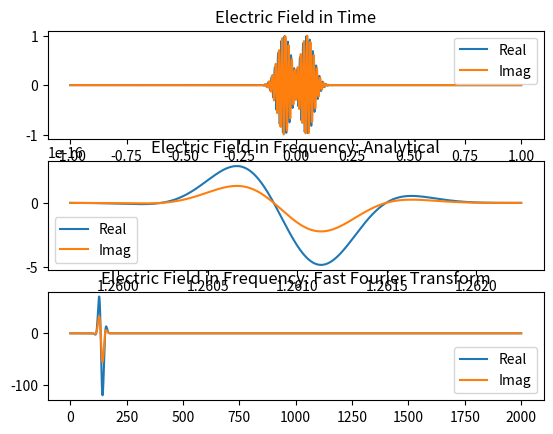
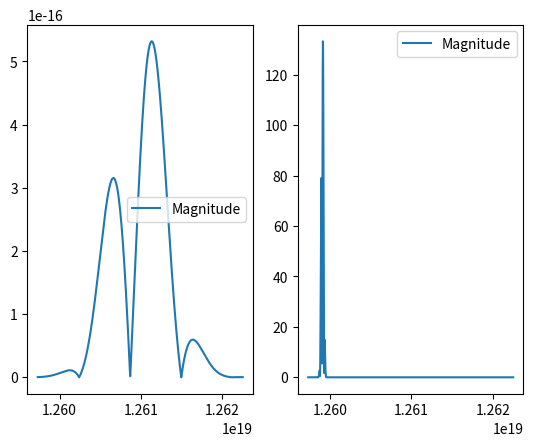
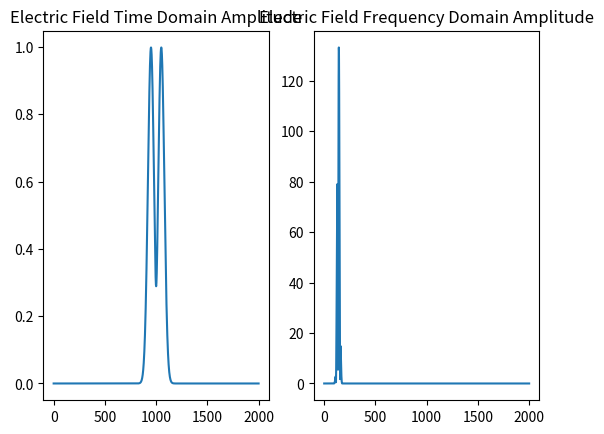
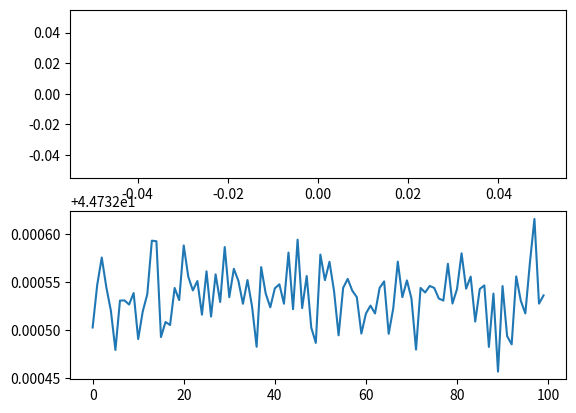
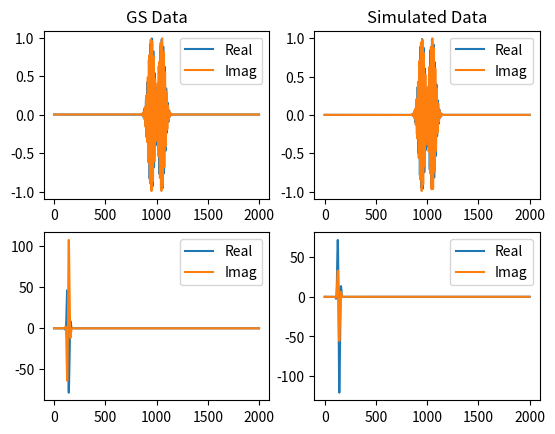
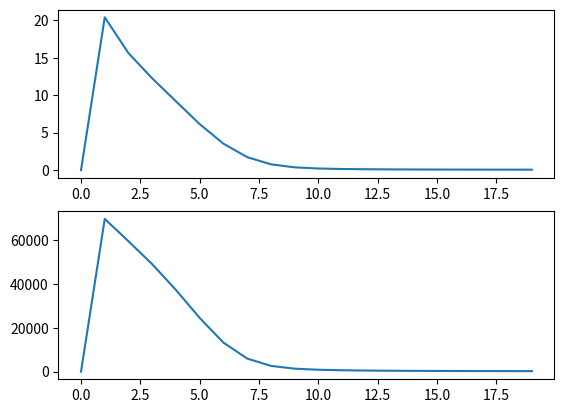
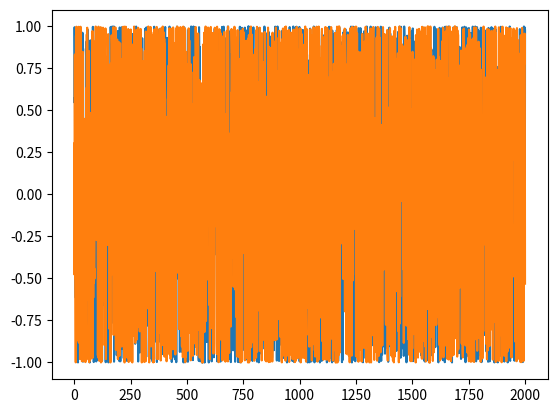

Write the Python code that produced these figures, in order.
# -*- coding: utf-8 -*-
"""
Created on Thu Jul 18 11:12:33 2019

@author: aholm
"""

import numpy as np
from matplotlib import pyplot as plt

class time_Efield(object):
    #Generate the electric field in the time domain.
    def __init__(self, Aks,wks,phiks,tks,sigmaks,t):
        #Amplitude of each gaussian
        self.Aks = Aks
        #Frequencies at which each wave is generated at
        self.wks = wks
        #Phase term. This is what we will be attempting to retrieve through ML
        self.phiks = phiks
        #Time in which pulse occurred.
        self.tks = tks
        #Width of gaussian
        self.sigmaks = sigmaks
        #Number of pulses
        self.modes_num = len(Aks)
        #Time domain
        self.t = t
    def time_single(self, Ak,wk,phik,tk,sigmak):
        #note: t should be an numpy array
        phase = wk*self.t+phik
        gaussian = -((self.t-tk)**2)/2/sigmak**2
        Efield_single = Ak*np.exp(1j*phase)*np.exp(gaussian)
        return Efield_single
    def time_field(self):
        efield = np.zeros([self.modes_num,len(self.t)],dtype=complex)
        for i in range(self.modes_num):
            efield[i,:] = self.time_single(self.Aks[i],self.wks[i],\
                  self.phiks[i],self.tks[i],self.sigmaks[i])
        return np.sum(efield,axis=0)

class freq_Efield(object):

    def __init__(self, Aks,wks,phiks,tks,sigmaks,w):
        self.Aks = Aks
        self.wks = wks
        self.phiks = phiks
        self.tks = tks
        self.sigmaks = sigmaks
        self.modes_num = len(Aks)
        self.w = w
    def freq_single(self, Ak,wk,phik,tk,sigmak):
        #note: t should be an numpy array
        phase = -self.w*tk+phik+wk*tk
        gaussian = -(sigmak**2*(self.w-wk)**2)/2
        Efield_single = Ak*sigmak*np.exp(1j*phase)*np.exp(gaussian)
        return Efield_single
    def freq_field(self):
        efield = np.zeros([self.modes_num,len(self.w)],dtype=complex)
        for i in range(self.modes_num):
            efield[i,:] = self.freq_single(self.Aks[i],self.wks[i],\
                  self.phiks[i],self.tks[i],self.sigmaks[i])
        return np.sum(efield,axis=0)

#Constants
e_charge = 1.602176565e-19
h_plank = 6.62607004e-34
c_speed = 299792458
x = 2001 #Number of points to test in frequeny and time domain

#Inputs
ph_en = 8300 #in the uint of eV
w_cen =  ph_en * e_charge /h_plank *2* np.pi #frequency of radiation
n = 2 #Number of modes
np.random.seed(1) #Set seed if want to create reproducable results

#Parameters
Aks = np.ones(n) #np.random.rayleigh(size=n) is true variation
wks = np.ones(n)*w_cen #np.random.normal(w_cen,10**-4*w_cen,n) true variation
phiks = np.random.random(n)*2*np.pi #random values between 0 and 2pi
tks = np.arange(0,n)*1e-15 - 0.5e-15 #Will probably introduce variation later
sigmaks = np.ones(n)*0.3e-15 #fixed gaussian width
#Time domain
t=np.linspace(-10e-15,10e-15,x)
#Frequency Domain
wrange = np.array([1-1e-3,1+1e-3])*w_cen #Domain centered around central frequency
w=np.arange(wrange[0],wrange[1],(wrange[1]-wrange[0])/(x))

#Generate Data
efieldtmpt = time_Efield(Aks,wks,phiks,tks,sigmaks,t)
tfield = efieldtmpt.time_field()
efieldtmpf = freq_Efield(Aks,wks,phiks,tks,sigmaks,w)
ffield = efieldtmpf.freq_field()

t_shift = np.fft.ifftshift(t)
efieldtmpt_shift = time_Efield(Aks,wks,phiks,tks,sigmaks,t_shift)
tfield_shift = efieldtmpt_shift.time_field()

ffield_fft = np.fft.fft(tfield_shift)

#Plot general information to check if fft and analytical are same
#'''
fig, axs = plt.subplots(3, 1)
axs[0].set_title("Electric Field in Time")
axs[0].plot(t,np.real(tfield),label='Real')
axs[0].plot(t,np.imag(tfield),label='Imag')
axs[0].legend()

axs[1].set_title("Electric Field in Frequency: Analytical")
axs[1].plot(w,np.real(ffield),label='Real')
axs[1].plot(w,np.imag(ffield),label='Imag')
axs[1].legend()

axs[2].set_title("Electric Field in Frequency: Fast Fourier Transform")
axs[2].plot(np.real(ffield_fft),label='Real')
axs[2].plot(np.imag(ffield_fft),label='Imag')
axs[2].legend()


fig1, axs1 = plt.subplots(1, 2)
axs1[0].plot(w,np.abs(ffield),label='Magnitude')
axs1[0].legend()
axs1[1].plot(w,np.abs(ffield_fft),label='Magnitude')
axs1[1].legend()
#'''

TimeElectricAmp = np.abs(tfield)
FreqElectricAmp = np.abs(ffield_fft)

fig1, axs1 = plt.subplots(1, 2)
axs1[0].set_title('Electric Field Time Domain Amplitude')
axs1[0].plot(TimeElectricAmp,label='Magnitude')
axs1[1].set_title('Electric Field Frequency Domain Amplitude')
axs1[1].plot(FreqElectricAmp,label='Magnitude')


def GSFreq(iterations,TimeAmp,FreqAmp,seed):
    #set seed if you want to test same initial conditions
    np.random.seed(seed)
    #generate random inital phase
    phase_time = 2*np.pi*np.random.random(len(FreqAmp))
    for i in range(iterations):
        #Multiply phase with initial amplitude in time space
        Et = np.exp(1j*phase_time)*TimeAmp
        #Go to frequency space via fourier transform
        Guess_Freq = np.fft.fft(np.fft.ifftshift(Et))
        #Take new phase in frequency space
        phase_freq = np.angle(Guess_Freq)
        #Multiply phase with initial amplitude in frequency space
        Ew = np.exp(1j*phase_freq)*FreqAmp
        #Perform inverse fourier transform
        Guess_Time = np.fft.fftshift(np.fft.ifft(Ew))
        #Get angle of phase
        phase_time = np.angle(Guess_Time) 
    return Et, Ew

#Et, Ew = GSFreq(100,TimeElectricAmp,FreqElectricAmp,1)
'''
#Good way to graph an iteration of GS against actual functions
fig2, axs2 = plt.subplots(2, 2)
axs2[0,0].set_title("GS Data")
axs2[0,0].plot(np.real(Et),label='Real')
axs2[0,0].plot(np.imag(Et),label='Imag')
axs2[0,0].legend()
axs2[1,0].plot(np.real(Ew),label='Real')
axs2[1,0].plot(np.imag(Ew),label='Imag')
axs2[1,0].legend()
axs2[0,1].set_title("Simulated Data")
axs2[0,1].plot(np.real(tfield),label='Real')
axs2[0,1].plot(np.imag(tfield),label='Imag')
axs2[0,1].legend()
axs2[1,1].plot(np.real(ffield_fft),label='Real')
axs2[1,1].plot(np.imag(ffield_fft),label='Imag')
axs2[1,1].legend()
'''

#Define Normalization function
def Normalize(actual,guess):
    numer = np.abs(guess - actual)
    denom = np.sqrt(np.abs(guess)**2 + np.abs(actual)**2)
    Normal = numer/denom
    return Normal

#Generate lots of data points to observe best initial condition
z = 100
All_TimeDiff = np.zeros(z)
All_FreqDiff = np.zeros(z)
for i in range(z):
    Et, Ew = GSFreq(50,TimeElectricAmp,FreqElectricAmp,i)
    TimeDifference = np.linalg.norm(Normalize(tfield,Et))
    FreqDifference = np.linalg.norm(Normalize(ffield,Ew))
    All_TimeDiff[i] = TimeDifference
    All_FreqDiff[i] = FreqDifference

#Plot different error in time and freq space. Because fourier pair, same shape
fig3, axs3 = plt.subplots(2, 1)
axs3[0].plot(All_TimeDiff)
axs3[1].plot(All_FreqDiff)

print(All_TimeDiff[90])

#Check lowest seed number: it is 91. 90,15,30 all good
np.argmin(All_TimeDiff)
Et, Ew = GSFreq(100,TimeElectricAmp,FreqElectricAmp,23)
fig2, axs2 = plt.subplots(2, 2)
axs2[0,0].set_title("GS Data")
axs2[0,0].plot(np.real(Et),label='Real')
axs2[0,0].plot(np.imag(Et),label='Imag')
axs2[0,0].legend()
axs2[1,0].plot(np.real(Ew),label='Real')
axs2[1,0].plot(np.imag(Ew),label='Imag')
axs2[1,0].legend()
axs2[0,1].set_title("Simulated Data")
axs2[0,1].plot(np.real(tfield),label='Real')
axs2[0,1].plot(np.imag(tfield),label='Imag')
axs2[0,1].legend()
axs2[1,1].plot(np.real(ffield_fft),label='Real')
axs2[1,1].plot(np.imag(ffield_fft),label='Imag')
axs2[1,1].legend()

#Observe freq and time error per iteration
x = 20
IterErrorFreq = np.zeros(x)
IterErrorTime = np.zeros(x)
for i in range(1,x):
    Et, Ew = GSFreq(i,TimeElectricAmp,FreqElectricAmp,15)
    TimeDifference = np.linalg.norm(np.abs(Et-tfield)**2)
    FreqDifference = np.linalg.norm(np.abs(Ew-ffield_fft)**2)
    IterErrorTime[i] = TimeDifference
    IterErrorFreq[i] = FreqDifference

fig4, axs4 = plt.subplots(2, 1)
axs4[0].plot(IterErrorTime)
axs4[1].plot(IterErrorFreq)

#Compare two seeds that both converge to basically same, correct solution
Et90, Ew90 = GSFreq(100,TimeElectricAmp,FreqElectricAmp,90)
Et91, Ew91 = GSFreq(100,TimeElectricAmp,FreqElectricAmp,91)
DiffSolu = np.linalg.norm(np.abs(Et90-Et91)**2)
print(DiffSolu)

np.random.seed(90)
phase_time90 = np.exp(1j*2*np.pi*np.random.random(len(FreqElectricAmp)))
np.random.seed(91)
phase_time91 = np.exp(1j*2*np.pi*np.random.random(len(FreqElectricAmp)))

plt.figure()
plt.plot((phase_time90))
plt.plot(phase_time91)
